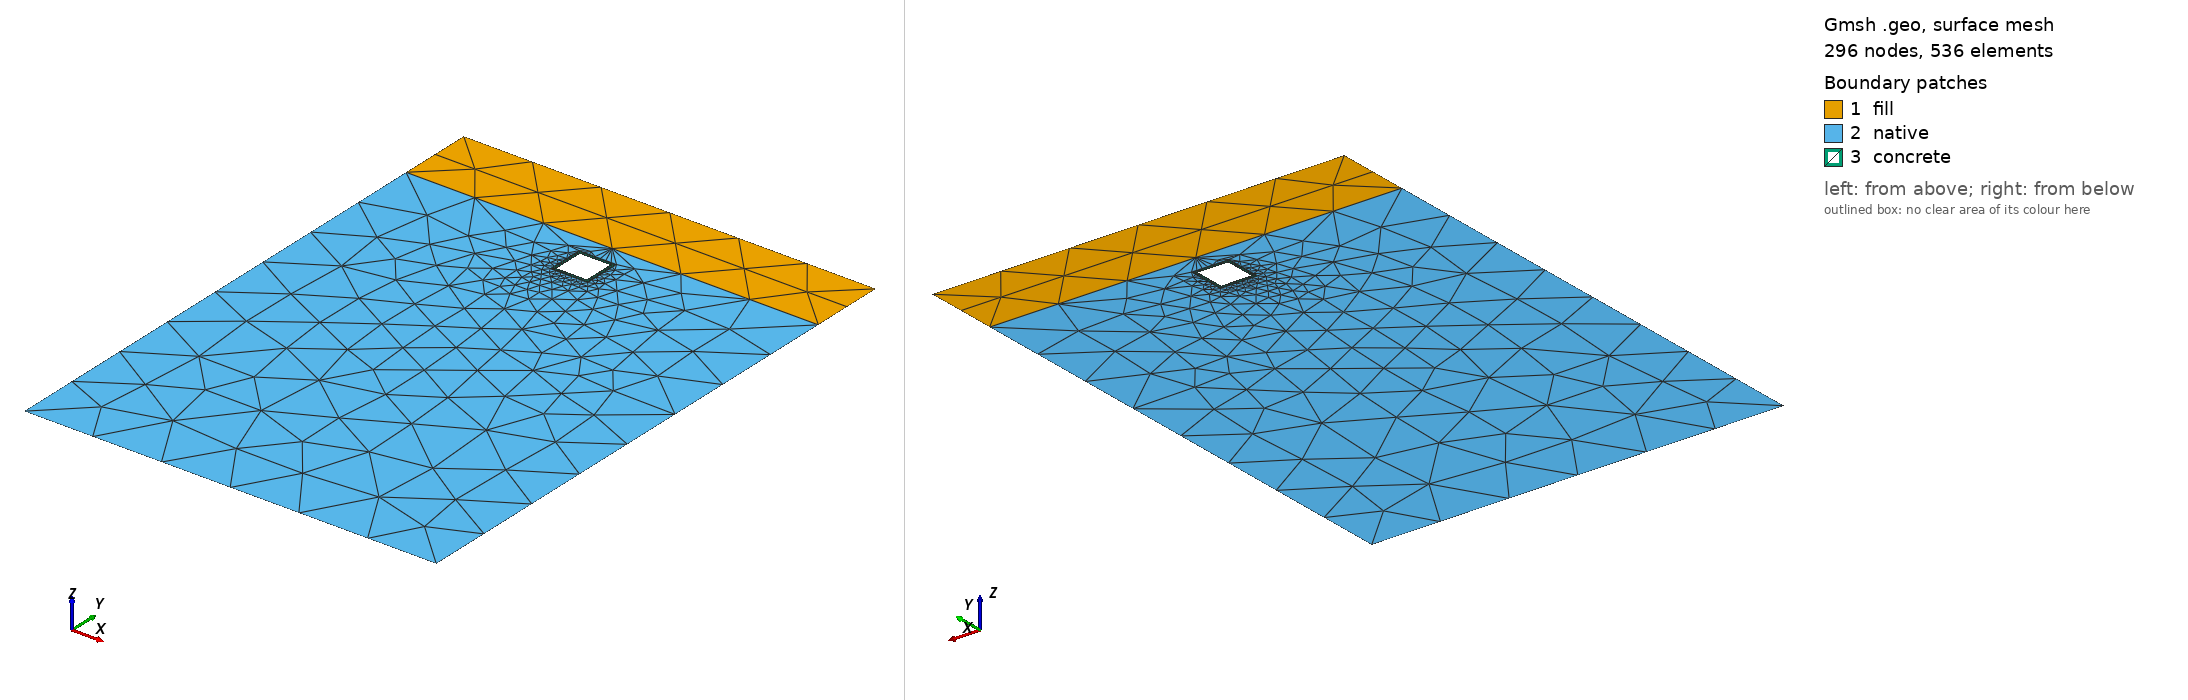

Gmsh geometry script, surface-meshed: 296 nodes, 536 surface elements. Boundary patches (legend numbers): 1 fill, 2 native, 3 concrete. Left view from above one corner, right view from below the opposite corner. Legend entries are the model's physical surfaces. The drawing asked Gmsh for element sizes between 1% and 20% of the model's largest extent; the script's own settings can give other sizes.

=== template3.geo (drawn) ===
// Multi-Layer NYC Utilidor
// Configuration: Monolithic Box, Sharp Corners, Explicit 1D Dual-Mat Rebar
// Kernel: OpenCASCADE (Top-Down Constructive Solid Geometry)

SetFactory("OpenCASCADE");

// --- 1. Robustness Controls ---
Geometry.Tolerance = 1e-4;
Geometry.ToleranceBoolean = 1e-4;
Mesh.Algorithm = 6; 

// --- 2. Parameters ---
depth = DefineNumber[ 5.0, Name "Parameters/d" ];
height = DefineNumber[ 2.0, Name "Parameters/h" ];
width = DefineNumber[ 2.0, Name "Parameters/w" ];
thickness = DefineNumber[ 0.2, Name "Parameters/t" ];
H_fill = DefineNumber[ 4.0, Name "Parameters/H_fill" ];

// Concrete Cover (Distance from concrete face to center of rebar)
c = 0.05; // 50mm cover

bound_x = (width / 2.0) + (5 * width);
bound_y = -30.5;

// --- 3. Master 2D Geometries ---
Rectangle(1) = {-bound_x, 0, 0, 2*bound_x, bound_y}; // Earth
Rectangle(2) = {-width/2, -depth, 0, width, -height}; // Concrete Outer bounds
Rectangle(3) = {-width/2+thickness, -depth-thickness, 0, width-2*thickness, -(height-2*thickness)}; // Void

// --- 4. Define 1D Steel Rebar Cages ---
// Outer Mat Points
Point(20) = {-width/2+c, -depth-c, 0};
Point(21) = {width/2-c, -depth-c, 0};
Point(22) = {width/2-c, -depth-height+c, 0};
Point(23) = {-width/2+c, -depth-height+c, 0};
// Outer Mat Lines
Line(20) = {20,21}; Line(21) = {21,22}; Line(22) = {22,23}; Line(23) = {23,20};

// Inner Mat Points
Point(30) = {-width/2+thickness-c, -depth-thickness+c, 0};
Point(31) = {width/2-thickness+c, -depth-thickness+c, 0};
Point(32) = {width/2-thickness+c, -depth-height+thickness-c, 0};
Point(33) = {-width/2+thickness-c, -depth-height+thickness-c, 0};
// Inner Mat Lines
Line(30) = {30,31}; Line(31) = {31,32}; Line(32) = {32,33}; Line(33) = {33,30};

// --- 5. Boolean Operations ---
// 1. Cut the solid shell out of the earth
BooleanDifference(10) = {Surface{1}; Delete;}{Surface{2};};
// 2. Hollow out the concrete shell
BooleanDifference(11) = {Surface{2}; Delete;}{Surface{3}; Delete;};

// 3. The Stratigraphy Slicer
Point(100) = {-bound_x, -H_fill, 0};
Point(101) = {bound_x, -H_fill, 0};
Line(100) = {100, 101};

// 4. THE MASTER FRAGMENT
// This single command embeds the 1D rebar into the 2D concrete AND slices the soil.
// It will split the concrete shell into 3 concentric rings (outer cover, core, inner cover)
// that perfectly share all nodes with the rebar grid.
BooleanFragments{ Surface{10, 11}; Delete; }{ Curve{100, 20,21,22,23, 30,31,32,33}; Delete; }

// --- 6. Dynamic Physical Group Assignment ---
eps = 0.01; // Tight 10mm tolerance to isolate specific rebar lines

// Re-group the 3 concentric concrete rings back into one block for MOOSE
surf_concrete[] = Surface In BoundingBox{-width/2-eps, -depth-height-eps, -eps, width/2+eps, -depth+eps, eps};
Physical Surface("concrete") = surf_concrete[];

// Assign Outer Rebar Grid (Isolating the 4 walls)
c_out_t[] = Curve In BoundingBox{-width/2-eps, -depth-c-eps, -eps, width/2+eps, -depth-c+eps, eps};
c_out_b[] = Curve In BoundingBox{-width/2-eps, -depth-height+c-eps, -eps, width/2+eps, -depth-height+c+eps, eps};
c_out_l[] = Curve In BoundingBox{-width/2+c-eps, -depth-height-eps, -eps, -width/2+c+eps, -depth+eps, eps};
c_out_r[] = Curve In BoundingBox{width/2-c-eps, -depth-height-eps, -eps, width/2-c+eps, -depth+eps, eps};
Physical Curve("rebar_outer") = {c_out_t[], c_out_b[], c_out_l[], c_out_r[]};

// Assign Inner Rebar Grid
c_in_t[] = Curve In BoundingBox{-width/2-eps, -depth-thickness+c-eps, -eps, width/2+eps, -depth-thickness+c+eps, eps};
c_in_b[] = Curve In BoundingBox{-width/2-eps, -depth-height+thickness-c-eps, -eps, width/2+eps, -depth-height+thickness-c+eps, eps};
c_in_l[] = Curve In BoundingBox{-width/2+thickness-c-eps, -depth-height-eps, -eps, -width/2+thickness-c+eps, -depth+eps, eps};
c_in_r[] = Curve In BoundingBox{width/2-thickness-c-eps, -depth-height-eps, -eps, width/2-thickness-c+eps, -depth+eps, eps};
Physical Curve("rebar_inner") = {c_in_t[], c_in_b[], c_in_l[], c_in_r[]};

// Soil Groups
surf_fill_all[] = Surface In BoundingBox{-bound_x-eps, -H_fill-eps, -eps, bound_x+eps, eps, eps};
surf_fill[] = surf_fill_all[]; surf_fill[] -= surf_concrete[]; 
Physical Surface("fill") = surf_fill[];

surf_native_all[] = Surface In BoundingBox{-bound_x-eps, bound_y-eps, -eps, bound_x+eps, -H_fill+eps, eps};
surf_native[] = surf_native_all[]; surf_native[] -= surf_concrete[];
Physical Surface("native") = surf_native[];

// External Boundaries
Physical Curve("top") = Curve In BoundingBox{-bound_x-eps, -eps, -eps, bound_x+eps, eps, eps};
Physical Curve("bottom") = Curve In BoundingBox{-bound_x-eps, bound_y-eps, -eps, bound_x+eps, bound_y+eps, eps};
Physical Curve("left") = Curve In BoundingBox{-bound_x-eps, bound_y-eps, -eps, -bound_x+eps, eps, eps};
Physical Curve("right") = Curve In BoundingBox{bound_x-eps, bound_y-eps, -eps, bound_x+eps, eps, eps};

// --- 7. Mesh Density Controls ---
Mesh.MeshSizeMax = 1.0;  
Mesh.MeshSizeMin = 0.04; 
Mesh.MeshSizeFromPoints = 1;
Mesh.MeshSizeExtendFromBoundary = 1;

pts_concrete[] = Point In BoundingBox{-width/2-eps, -depth-height-eps, -eps, width/2+eps, -depth+eps, eps};
MeshSize { pts_concrete[] } = 0.04;
